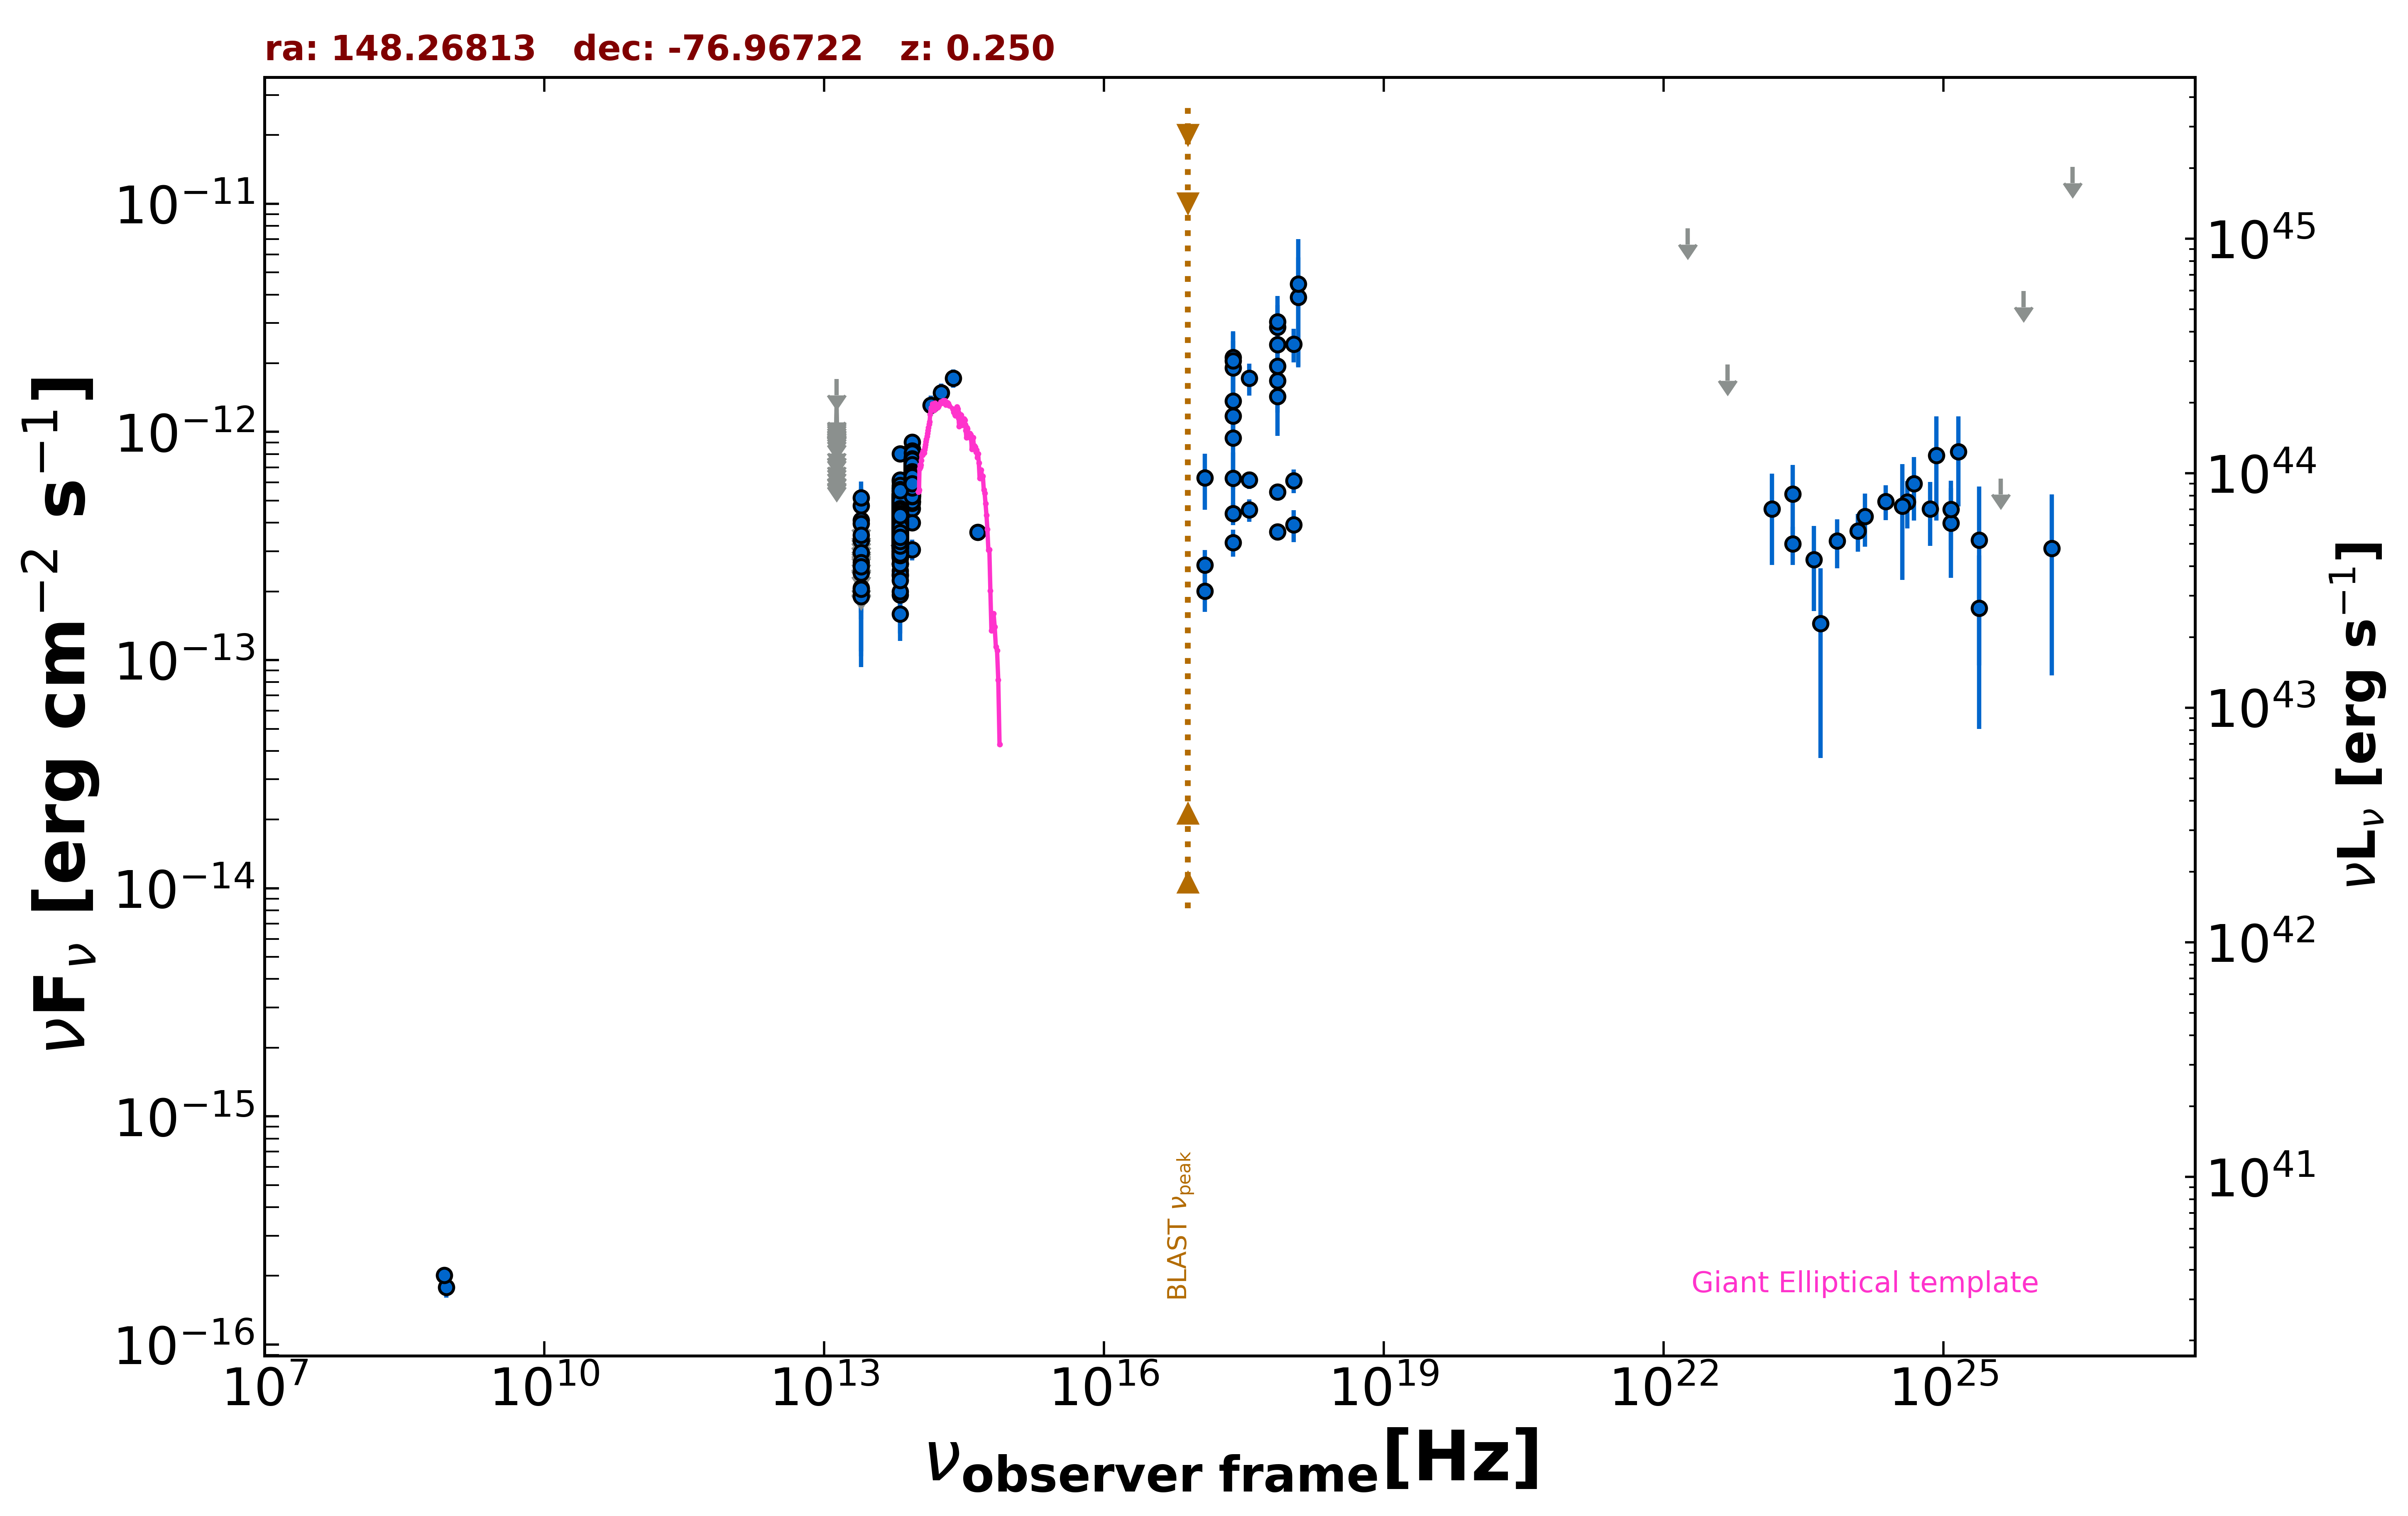

The data file committed next to this chart (first rows):
freq., flux, err_flux, MJD_start, MJD_end, flag, catalog, reference
8.870e+08, 1.783e-16, 1.775e-17, 55000, 55000, , RACS, Hale et al. 2021  PASA  38  e058
8.430e+08, 2.015e-16, 1.095e-17, 55000, 55000, , SUMSS, Manch et al. 2003  MNRAS  342  1117
2.418e+17, 2.122e-12, 6.105e-13, 55000, 55000, , XMMSL2, Saxton et al. 2008  A&A  480  611
7.253e+17, 2.883e-12, 7.185e-13, 55000, 55000, , XMMSL2, Saxton et al. 2008  A&A  480  611
1.209e+18, 3.887e-12, 1.945e-12, 55000, 55000, , XMMSL2, Saxton et al. 2008  A&A  480  611
2.418e+17, 9.412e-13, 3.786e-13, 55000, 55000, , XMMSL2, Saxton et al. 2008  A&A  480  611
7.253e+17, 1.432e-12, 4.705e-13, 55000, 55000, , XMMSL2, Saxton et al. 2008  A&A  480  611
2.418e+17, 1.911e-12, 6.015e-13, 55000, 55000, , XMMSL2, Saxton et al. 2008  A&A  480  611
7.253e+17, 2.420e-12, 6.750e-13, 55000, 55000, , XMMSL2, Saxton et al. 2008  A&A  480  611
2.418e+17, 1.364e-12, 4.280e-13, 55000, 55000, , XMMSL2, Saxton et al. 2008  A&A  480  611
7.253e+17, 1.681e-12, 4.645e-13, 55000, 55000, , XMMSL2, Saxton et al. 2008  A&A  480  611
2.418e+17, 2.050e-12, 7.125e-13, 55000, 55000, , XMMSL2, Saxton et al. 2008  A&A  480  611
7.253e+17, 3.043e-12, 8.960e-13, 55000, 55000, , XMMSL2, Saxton et al. 2008  A&A  480  611
1.209e+18, 4.458e-12, 2.537e-12, 55000, 55000, , XMMSL2, Saxton et al. 2008  A&A  480  611
2.418e+17, 6.259e-13, 1.883e-13, 55000, 55000, , RASS, Boller et al. 2016  A&A  103  1
2.418e+17, 4.389e-13, 4.860e-14, 55933, 57746, , 1OUSX, Giommi et al. in preparation
1.209e+17, 2.613e-13, 4.230e-14, 55933, 57746, , 1OUSX, Giommi et al. in preparation
3.627e+17, 6.165e-13, 5.490e-14, 55933, 57746, , 1OUSX, Giommi et al. in preparation
7.253e+17, 5.457e-13, 3.500e-14, 55933, 57746, , 1OUSX, Giommi et al. in preparation
1.088e+18, 6.114e-13, 7.160e-14, 55933, 57746, , 1OUSX, Giommi et al. in preparation
1.389e+14, 1.310e-12, 1.315e-13, 55000, 55000, , 2MASS, Skrutskie et al. 2006  AJ  131  1163
1.804e+14, 1.484e-12, 1.480e-13, 55000, 55000, , 2MASS, Skrutskie et al. 2006  AJ  131  1163
2.427e+14, 1.719e-12, 1.585e-13, 55000, 55000, , 2MASS, Skrutskie et al. 2006  AJ  131  1163
8.817e+13, 6.975e-13, 2.650e-15, 55000, 55000, , UNWISE, Schlafly et al. 2019  ApJS  240  30
6.517e+13, 4.196e-13, 3.100e-15, 55000, 55000, , UNWISE, Schlafly et al. 2019  ApJS  240  30
8.817e+13, 6.596e-13, 5.105e-14, 55000, 55000, , WISE, Wright et al. 2010  AJ  140  1868
6.517e+13, 4.156e-13, 1.070e-14, 55000, 55000, , WISE, Wright et al. 2010  AJ  140  1868
2.498e+13, 2.077e-13, 2.320e-14, 55000, 55000, , WISE, Wright et al. 2010  AJ  140  1868
1.363e+13, 2.148e-13, 9.095e-14, 55000, 55000, , WISE, Wright et al. 2010  AJ  140  1868
8.817e+13, 7.373e-13, 3.190e-14, 56704, 56704, , NEOWISE, Mainzer et al. 2014  ApJ  792  30
6.517e+13, 4.328e-13, 3.550e-14, 56704, 56704, , NEOWISE, Mainzer et al. 2014  ApJ  792  30
8.817e+13, 7.441e-13, 3.635e-14, 56704, 56704, , NEOWISE, Mainzer et al. 2014  ApJ  792  30
6.517e+13, 4.582e-13, 3.635e-14, 56704, 56704, , NEOWISE, Mainzer et al. 2014  ApJ  792  30
8.817e+13, 7.685e-13, 3.115e-14, 56704, 56704, , NEOWISE, Mainzer et al. 2014  ApJ  792  30
6.517e+13, 5.136e-13, 3.645e-14, 56704, 56704, , NEOWISE, Mainzer et al. 2014  ApJ  792  30
8.817e+13, 7.373e-13, 3.465e-14, 56704, 56704, , NEOWISE, Mainzer et al. 2014  ApJ  792  30
6.517e+13, 5.354e-13, 4.195e-14, 56704, 56704, , NEOWISE, Mainzer et al. 2014  ApJ  792  30
8.817e+13, 7.054e-13, 3.640e-14, 56704, 56704, , NEOWISE, Mainzer et al. 2014  ApJ  792  30
6.517e+13, 4.091e-13, 4.150e-14, 56704, 56704, , NEOWISE, Mainzer et al. 2014  ApJ  792  30
8.817e+13, 7.538e-13, 3.055e-14, 56703, 56703, , NEOWISE, Mainzer et al. 2014  ApJ  792  30
6.517e+13, 4.633e-13, 4.185e-14, 56703, 56703, , NEOWISE, Mainzer et al. 2014  ApJ  792  30
8.817e+13, 6.970e-13, 2.955e-14, 56704, 56704, , NEOWISE, Mainzer et al. 2014  ApJ  792  30
6.517e+13, 4.502e-13, 3.945e-14, 56704, 56704, , NEOWISE, Mainzer et al. 2014  ApJ  792  30
8.817e+13, 6.553e-13, 3.200e-14, 56704, 56704, , NEOWISE, Mainzer et al. 2014  ApJ  792  30
6.517e+13, 4.798e-13, 4.205e-14, 56704, 56704, , NEOWISE, Mainzer et al. 2014  ApJ  792  30
8.817e+13, 6.287e-13, 3.130e-14, 56704, 56704, , NEOWISE, Mainzer et al. 2014  ApJ  792  30
6.517e+13, 4.163e-13, 3.645e-14, 56704, 56704, , NEOWISE, Mainzer et al. 2014  ApJ  792  30
8.817e+13, 7.319e-13, 3.035e-14, 56704, 56704, , NEOWISE, Mainzer et al. 2014  ApJ  792  30
6.517e+13, 4.789e-13, 3.930e-14, 56704, 56704, , NEOWISE, Mainzer et al. 2014  ApJ  792  30
8.817e+13, 7.428e-13, 3.080e-14, 56704, 56704, , NEOWISE, Mainzer et al. 2014  ApJ  792  30
6.517e+13, 4.719e-13, 4.660e-14, 56704, 56704, , NEOWISE, Mainzer et al. 2014  ApJ  792  30
8.817e+13, 7.100e-13, 3.140e-14, 56704, 56704, , NEOWISE, Mainzer et al. 2014  ApJ  792  30
6.517e+13, 4.932e-13, 3.775e-14, 56704, 56704, , NEOWISE, Mainzer et al. 2014  ApJ  792  30
8.817e+13, 7.113e-13, 3.080e-14, 56703, 56703, , NEOWISE, Mainzer et al. 2014  ApJ  792  30
6.517e+13, 4.680e-13, 3.625e-14, 56703, 56703, , NEOWISE, Mainzer et al. 2014  ApJ  792  30
8.817e+13, 6.843e-13, 3.470e-14, 56704, 56704, , NEOWISE, Mainzer et al. 2014  ApJ  792  30
6.517e+13, 4.590e-13, 3.855e-14, 56704, 56704, , NEOWISE, Mainzer et al. 2014  ApJ  792  30
8.817e+13, 7.212e-13, 3.055e-14, 56703, 56703, , NEOWISE, Mainzer et al. 2014  ApJ  792  30
6.517e+13, 4.969e-13, 3.845e-14, 56703, 56703, , NEOWISE, Mainzer et al. 2014  ApJ  792  30
8.817e+13, 7.728e-13, 3.205e-14, 56703, 56703, , NEOWISE, Mainzer et al. 2014  ApJ  792  30
... 1,360 more rows
